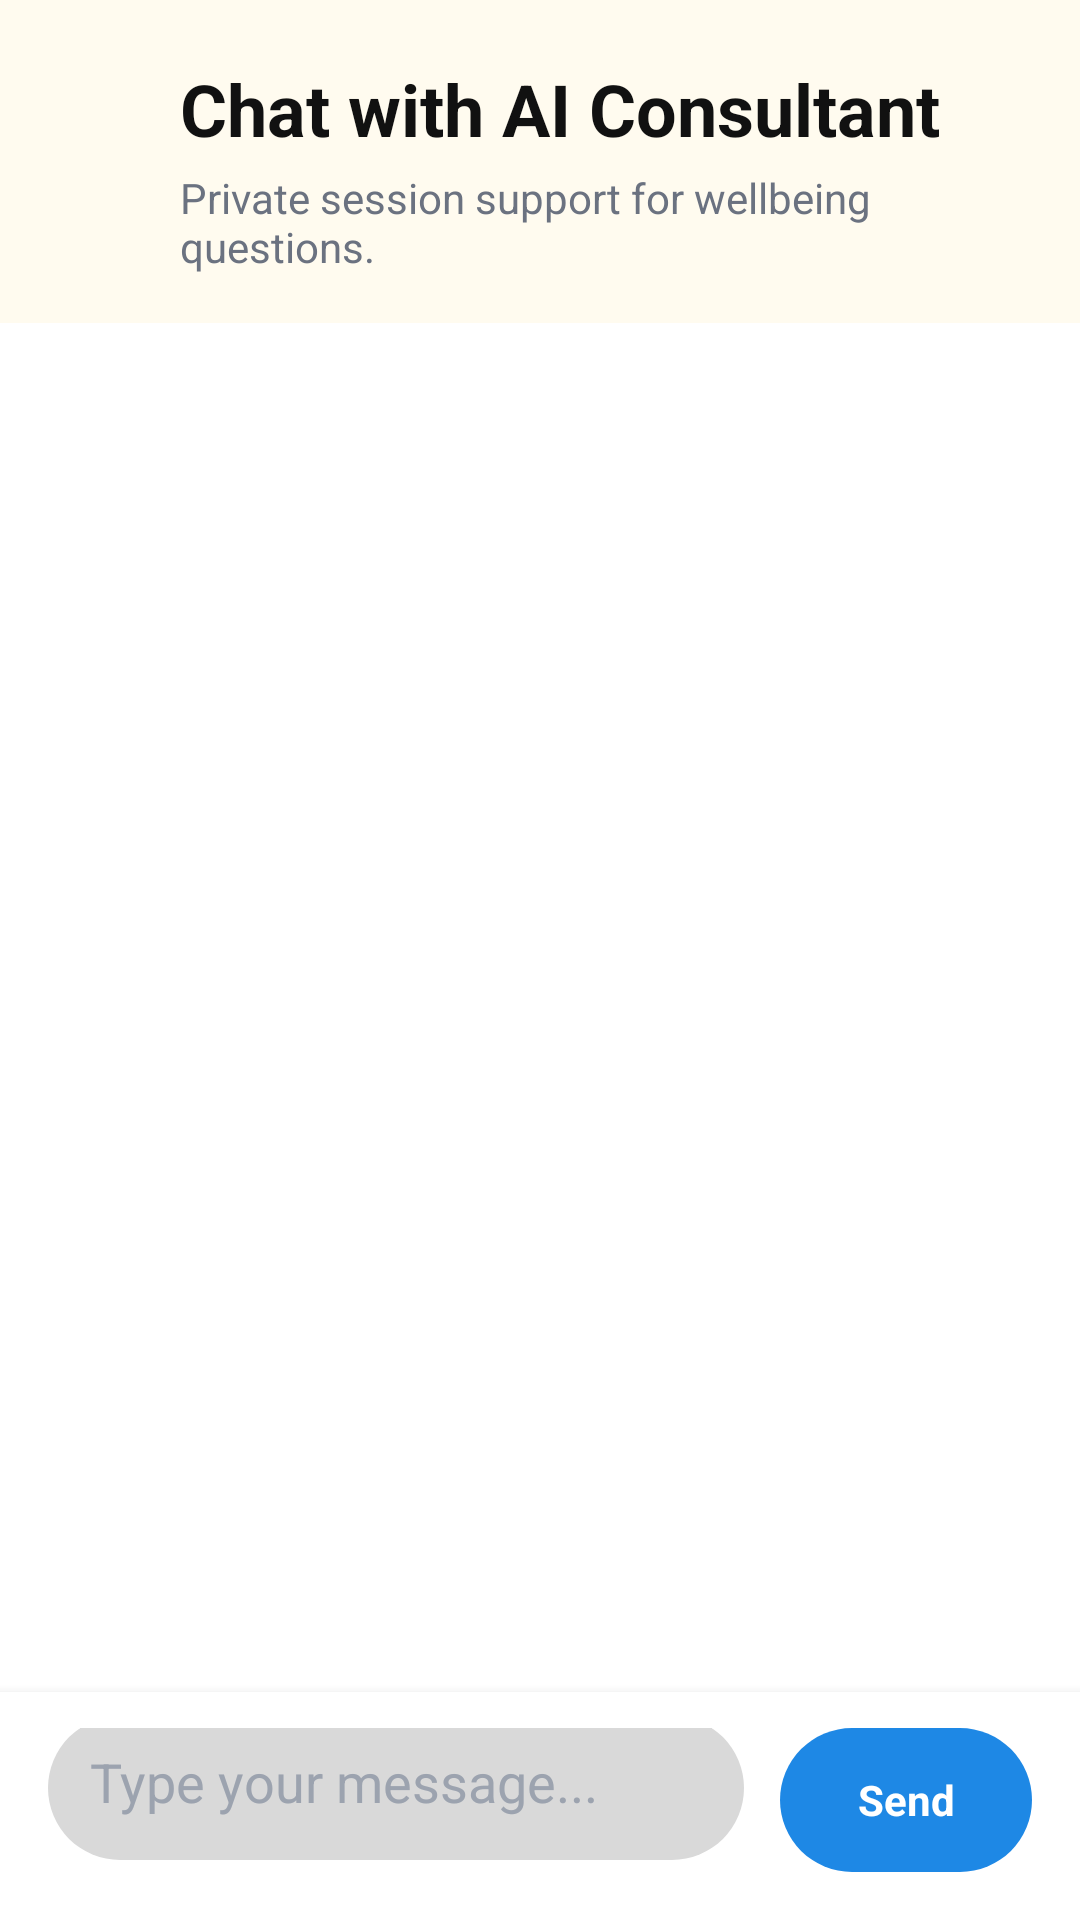

Produce the Android XML layout that renders to this screen, including the resource entries it uses.
<!-- AndroidManifest.xml: application theme Theme.MyNyamanApp -->
<!-- res/layout/activity_ai_consultant_chat.xml -->
<?xml version="1.0" encoding="utf-8"?>
<LinearLayout xmlns:android="http://schemas.android.com/apk/res/android"
    xmlns:app="http://schemas.android.com/apk/res-auto"
    android:layout_width="match_parent"
    android:layout_height="match_parent"
    android:background="#FFFFFF"
    android:orientation="vertical">

    <LinearLayout
        android:layout_width="match_parent"
        android:layout_height="wrap_content"
        android:background="#FFFBEF"
        android:gravity="center_vertical"
        android:orientation="horizontal"
        android:paddingStart="20dp"
        android:paddingTop="20dp"
        android:paddingEnd="20dp"
        android:paddingBottom="16dp">

        <ImageView
            android:id="@+id/btnBack"
            android:layout_width="28dp"
            android:layout_height="28dp"
            android:background="?attr/selectableItemBackgroundBorderless"
            android:src="@drawable/back"
            android:tint="#63AEFF" />

        <LinearLayout
            android:layout_width="0dp"
            android:layout_height="wrap_content"
            android:layout_marginStart="12dp"
            android:layout_weight="1"
            android:orientation="vertical">

            <TextView
                android:layout_width="wrap_content"
                android:layout_height="wrap_content"
                android:text="Chat with AI Consultant"
                android:textColor="#111111"
                android:textSize="24sp"
                android:textStyle="bold" />

            <TextView
                android:id="@+id/tvSubtitle"
                android:layout_width="wrap_content"
                android:layout_height="wrap_content"
                android:layout_marginTop="4dp"
                android:text="Private session support for wellbeing questions."
                android:textColor="#6B7280"
                android:textSize="14sp" />
        </LinearLayout>
    </LinearLayout>

    <androidx.recyclerview.widget.RecyclerView
        android:id="@+id/rvMessages"
        android:layout_width="match_parent"
        android:layout_height="0dp"
        android:layout_weight="1"
        android:clipToPadding="false"
        android:paddingStart="16dp"
        android:paddingTop="16dp"
        android:paddingEnd="16dp"
        android:paddingBottom="8dp" />

    <ProgressBar
        android:id="@+id/progressBar"
        android:layout_width="wrap_content"
        android:layout_height="wrap_content"
        android:layout_gravity="center_horizontal"
        android:layout_marginBottom="8dp"
        android:visibility="gone" />

    <LinearLayout
        android:layout_width="match_parent"
        android:layout_height="wrap_content"
        android:background="#FFFFFF"
        android:elevation="6dp"
        android:gravity="bottom"
        android:orientation="horizontal"
        android:paddingStart="16dp"
        android:paddingTop="12dp"
        android:paddingEnd="16dp"
        android:paddingBottom="16dp">

        <EditText
            android:id="@+id/etMessage"
            android:layout_width="0dp"
            android:layout_height="48dp"
            android:layout_weight="1"
            android:background="@drawable/rounded_input_gray"
            android:gravity="top|start"
            android:hint="Type your message..."
            android:imeOptions="actionSend"
            android:inputType="textMultiLine|textCapSentences"
            android:maxLines="4"
            android:padding="14dp"
            android:textColor="#111111"
            android:textColorHint="#9CA3AF" />

        <TextView
            android:id="@+id/btnSend"
            android:layout_width="wrap_content"
            android:layout_height="48dp"
            android:layout_marginStart="12dp"
            android:background="@drawable/button_blue_rounded"
            android:gravity="center"
            android:minWidth="84dp"
            android:paddingStart="18dp"
            android:paddingEnd="18dp"
            android:text="Send"
            android:textColor="#FFFFFF"
            android:textStyle="bold" />
    </LinearLayout>
</LinearLayout>
<!-- resources referenced by this layout -->
<resources>
  <!-- drawable button_blue_rounded (drawable) -->
  <?xml version="1.0" encoding="utf-8"?>
  <shape xmlns:android="http://schemas.android.com/apk/res/android"
      android:shape="rectangle">
      <solid android:color="#1E88E5" />
      <corners android:radius="30dp" />
  </shape>
  <!-- drawable rounded_input_gray (drawable) -->
  <?xml version="1.0" encoding="utf-8"?>
  <shape xmlns:android="http://schemas.android.com/apk/res/android"
      android:shape="rectangle">
      <solid android:color="#D9D9D9" />
      <corners android:radius="30dp" />
  </shape>
  <style name="Theme.MyNyamanApp" parent="Theme.AppCompat.DayNight.NoActionBar">
          <item name="colorPrimary">@color/purple_500</item>
          <item name="android:windowLightStatusBar">true</item>
          <item name="android:statusBarColor">@android:color/transparent</item>
          <item name="android:fitsSystemWindows">true</item>
      </style>
  <!-- not gathered from this repository: default colours our renderer supplied (Android Studio template values) -->
  <color name="purple_500">#FF6200EE</color>
</resources>
